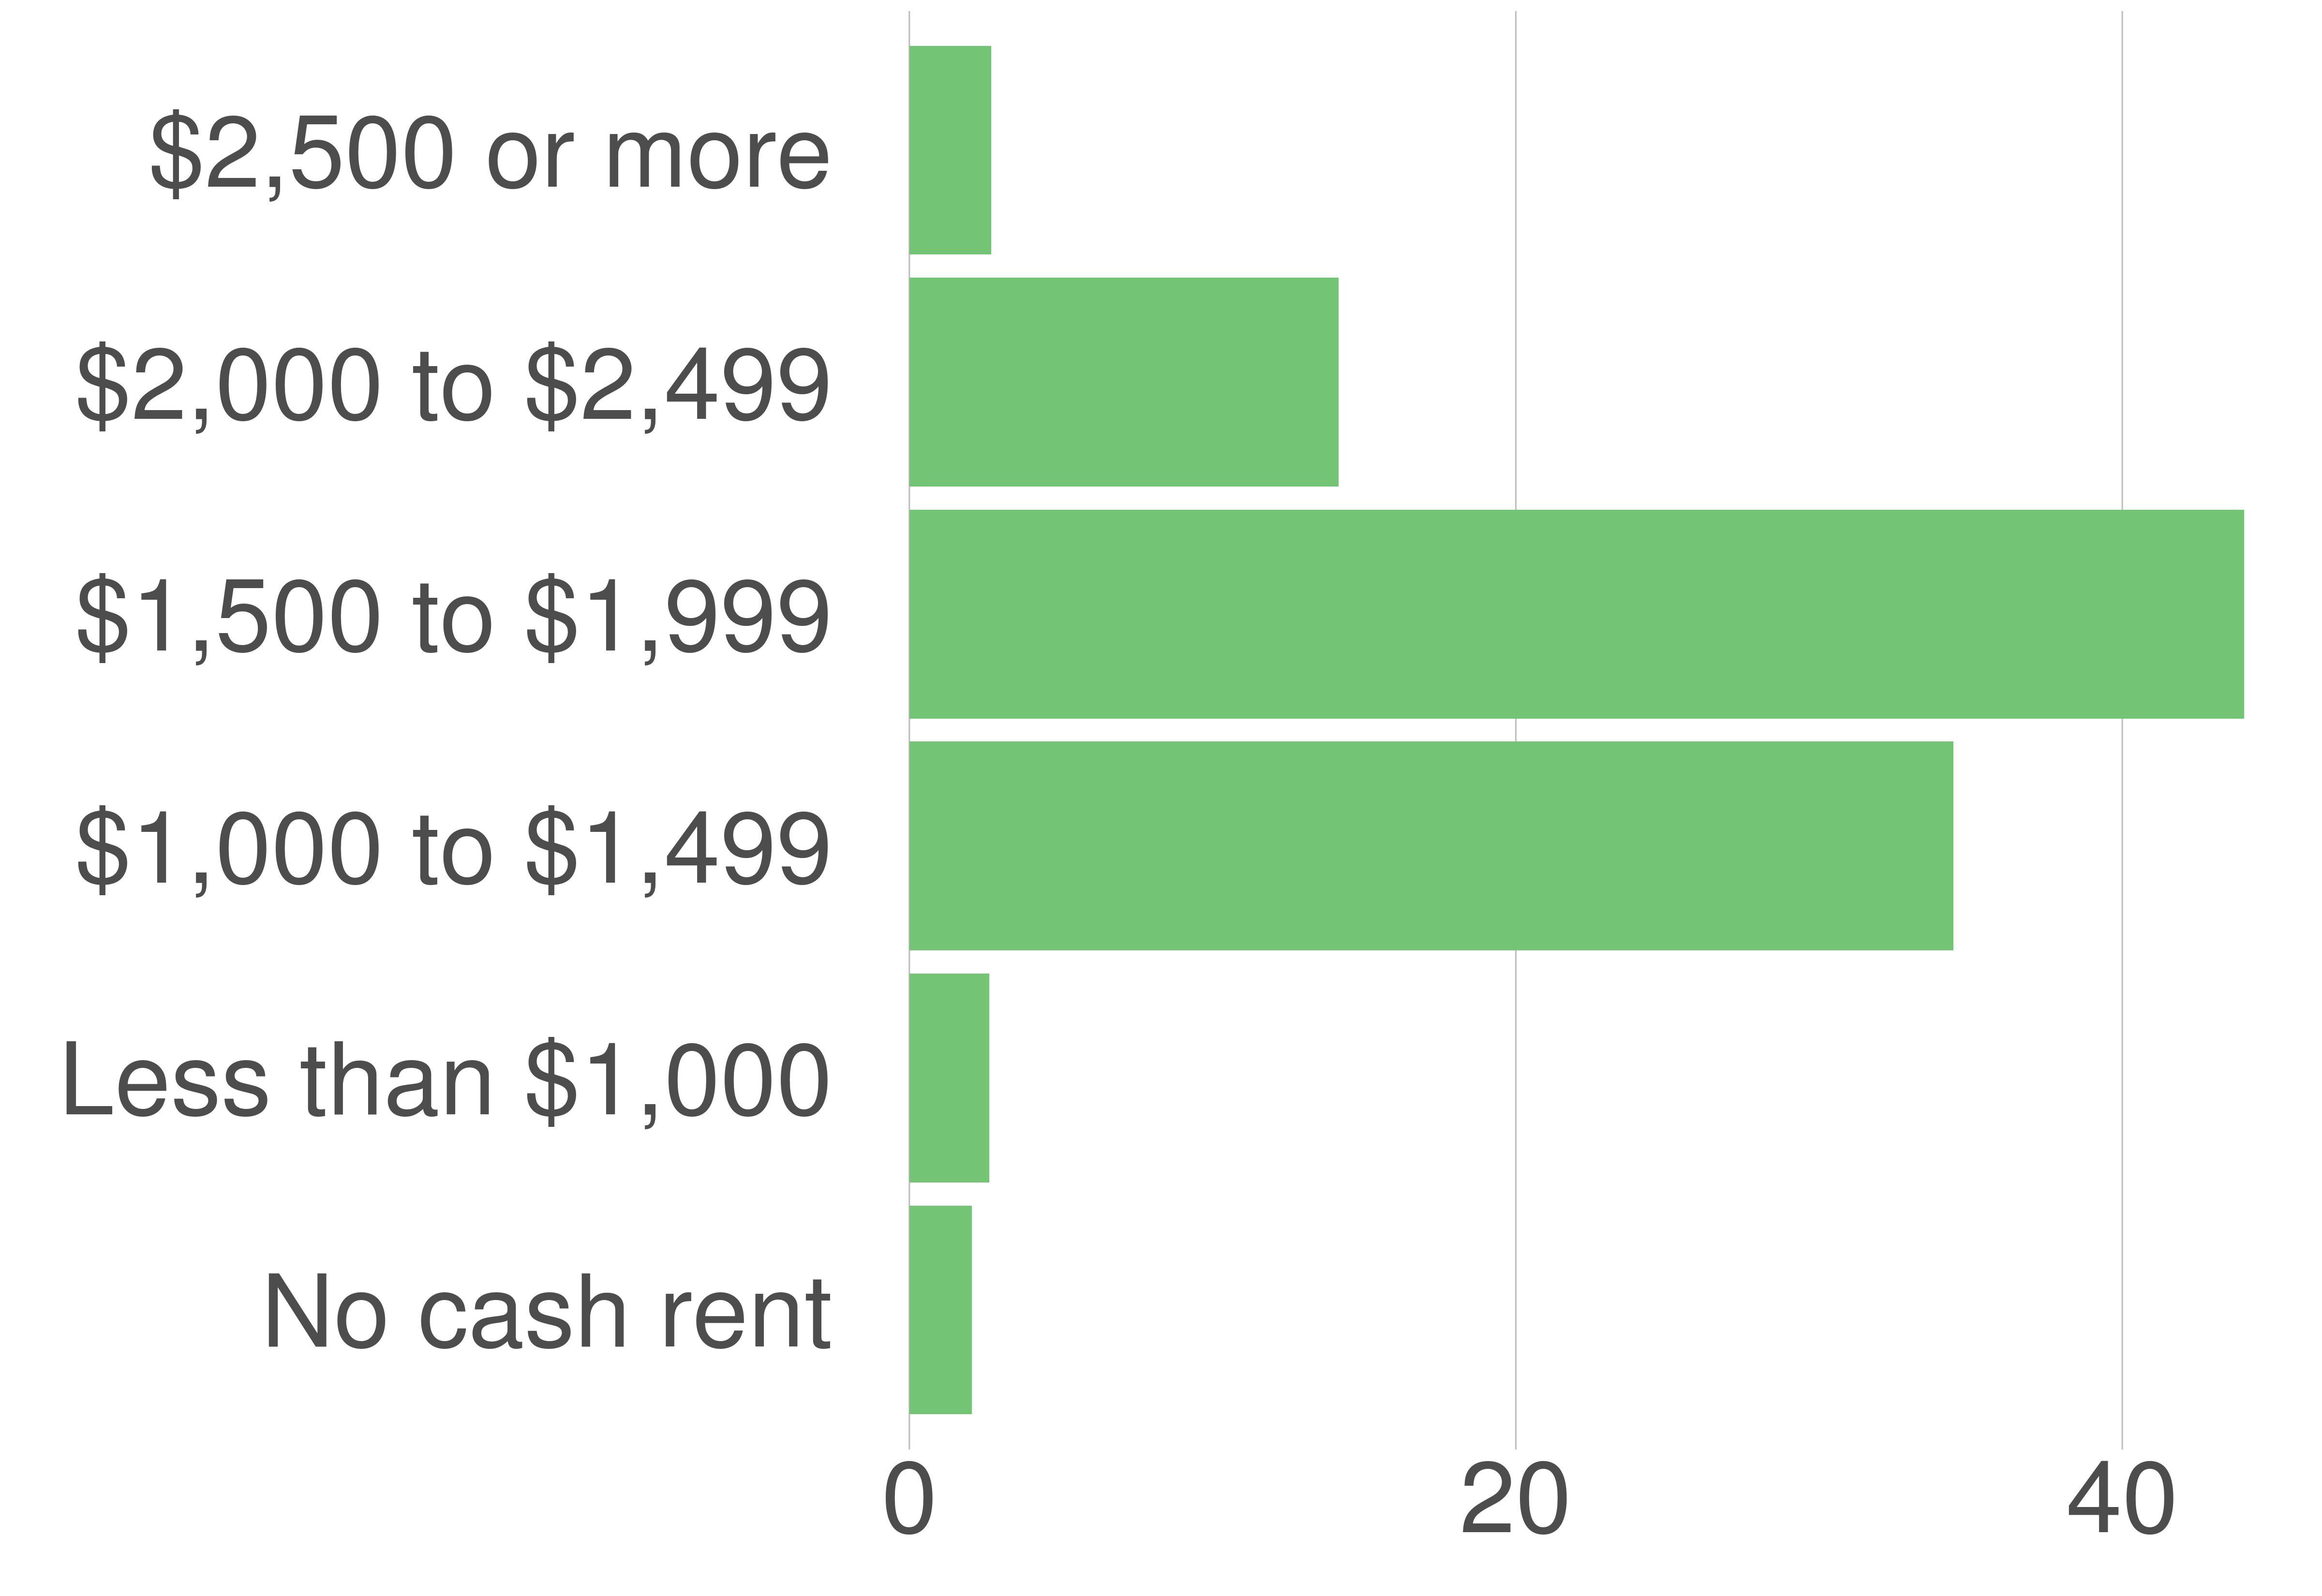

The data file committed next to this chart (first rows):
variable, value, value_prop
No cash rent, 32, 2.06
Less than $1,000, 41, 2.64
$1,000 to $1,499, 535, 34.43
$1,500 to $1,999, 684, 44.02
$2,000 to $2,499, 220, 14.16
$2,500 or more, 42, 2.7
